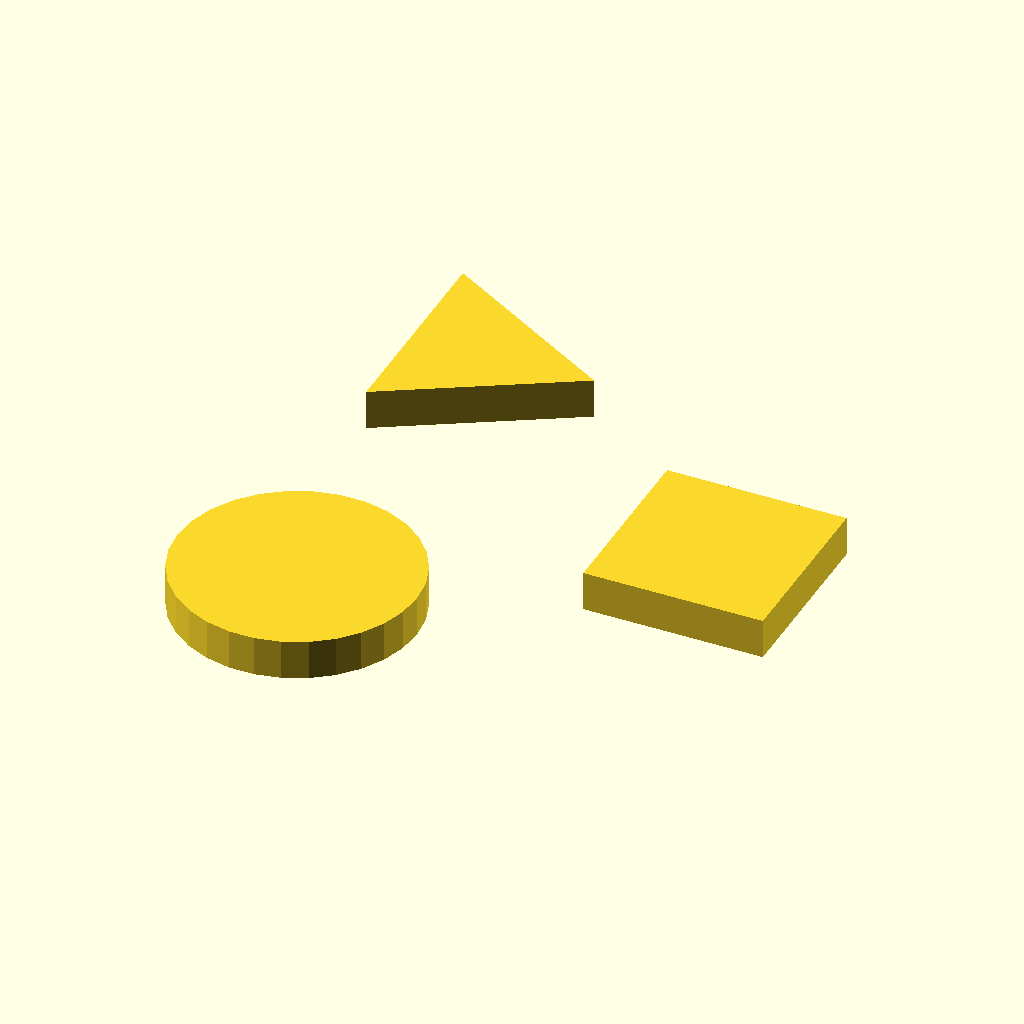
Cell 1 — every parameter at its default value.
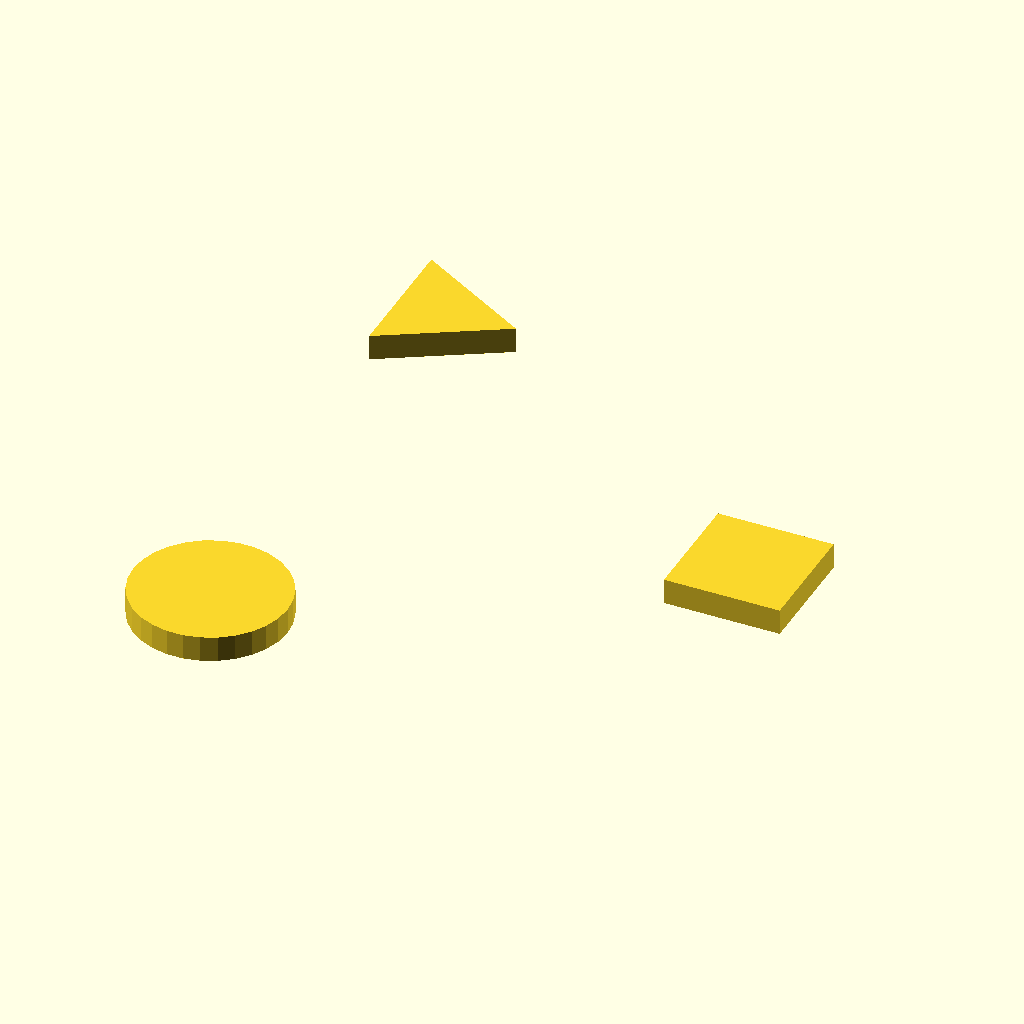
Cell 2: triagon_distance = 11 (everything else at default).
All cells are drawn from the same view direction (rotation 55°, 0°, 25°, orthographic, colour scheme Cornfield), but the view is re-fitted for each cell, so position and scale can differ between cells as well as the parameter.
The OpenSCAD source (triagon/triagon2d.scad):


triagon_distance = 5.5;


rotate([0,0,120])
translate([triagon_distance,0,0])
regular_star(1.5,3,3);

rotate([0,0,240])
translate([triagon_distance,0,0])
cylinder(1, 3, 3, $fn=30,center=true);

rotate([0,0,360])
translate([triagon_distance,0,0])
cube([4.5,4.5,1],center=true);



module regular_star(points = 5, outer_r = 10, inner_r = 4) {
    steps = points * 2;
    star_points = [
        for (i = [0 : steps - 1])
            let (
                angle = 360 / steps * i,
                radius = (i % 2 == 0) ? outer_r : inner_r
            )
            [cos(angle) * radius, sin(angle) * radius]
    ];
    polygon(points = star_points);
}
Parameter table extracted from the source (name, type, default, range or options):
triagon_distance: number, default 5.5
